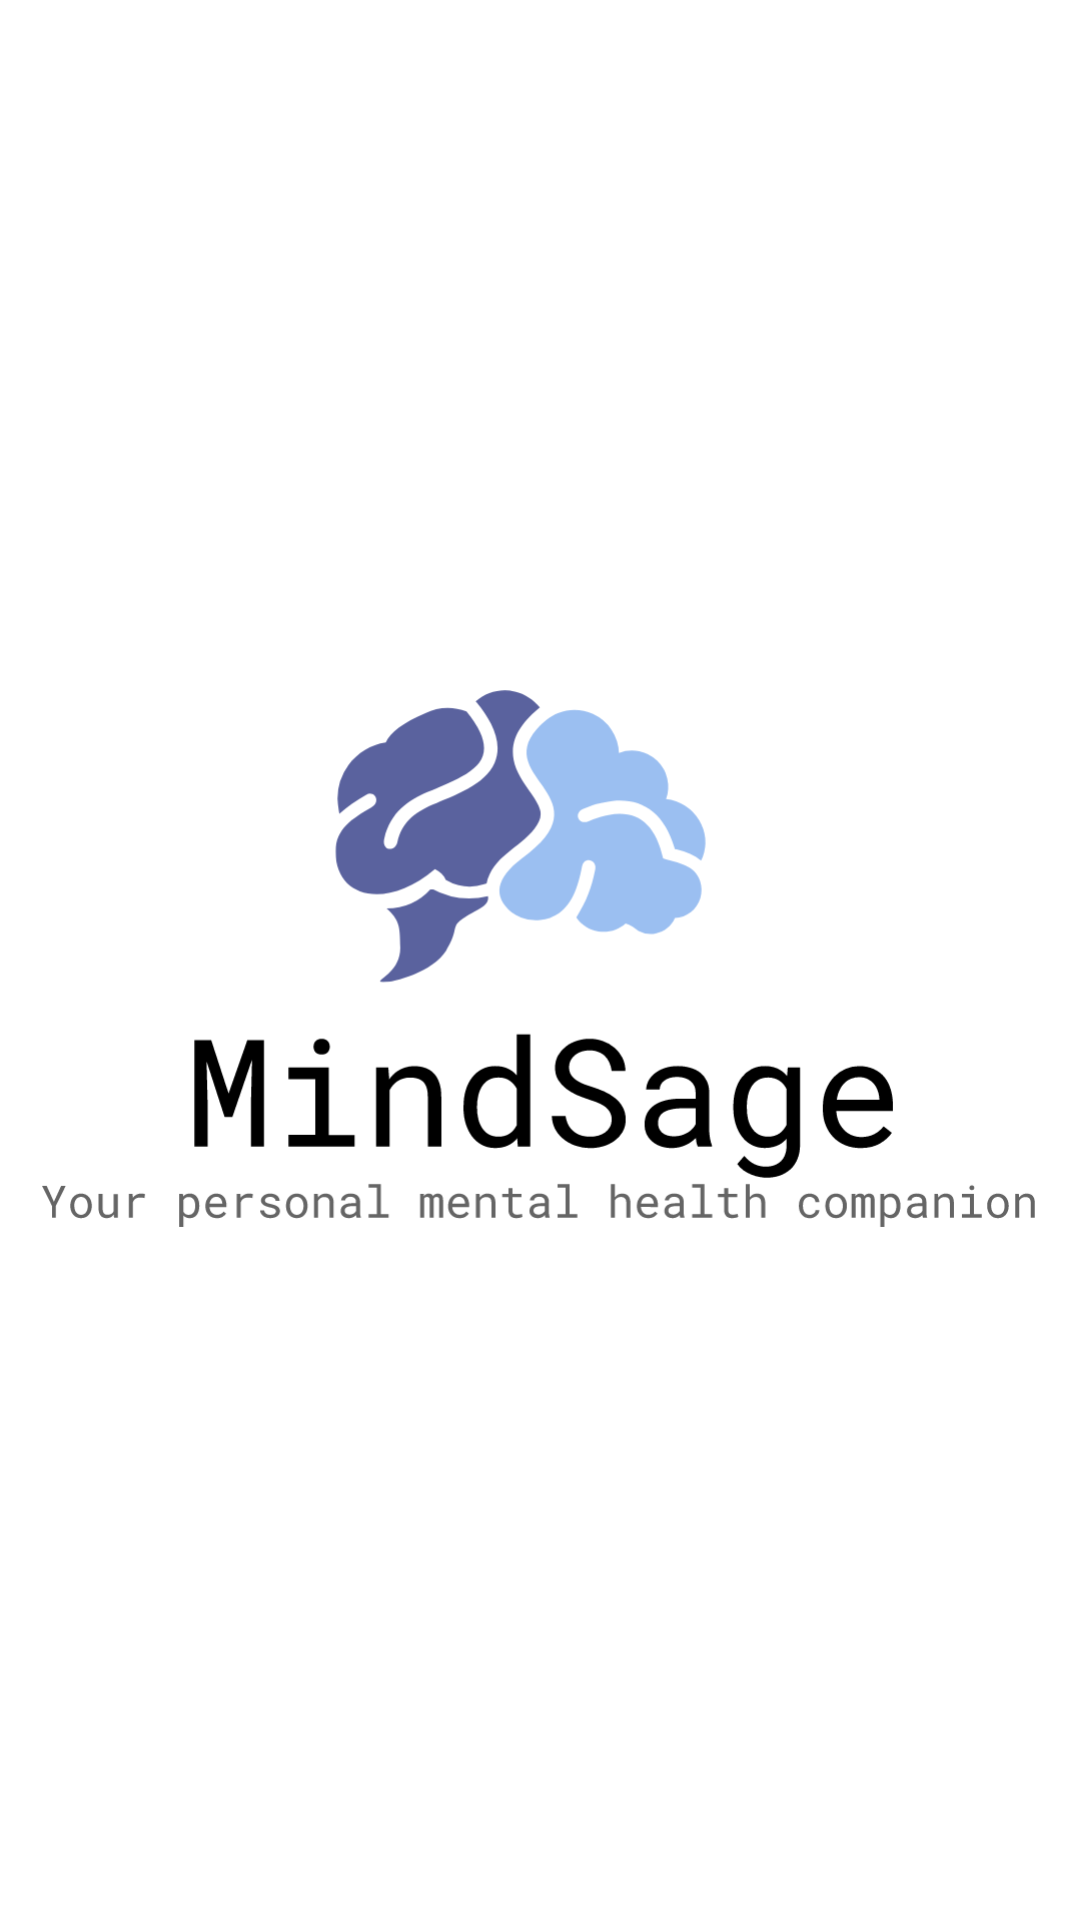

Produce the Android XML layout that renders to this screen, including the resource entries it uses.
<!-- AndroidManifest.xml: application theme Theme.MindSage -->
<!-- res/layout/loading_screen.xml -->
<?xml version="1.0" encoding="utf-8"?>
<RelativeLayout xmlns:android="http://schemas.android.com/apk/res/android"
    android:layout_width="match_parent"
    android:layout_height="match_parent"
    android:background="@android:color/white"
    android:gravity="center">

    <ImageView
        android:id="@+id/logo"
        android:layout_width="333dp"
        android:layout_height="197dp"
        android:src="@drawable/main_logo_"  />

</RelativeLayout>
<!-- resources referenced by this layout -->
<resources>
  <!-- drawable main_logo_: vector/xml drawable (drawable, 33025 chars, omitted) -->
</resources>
